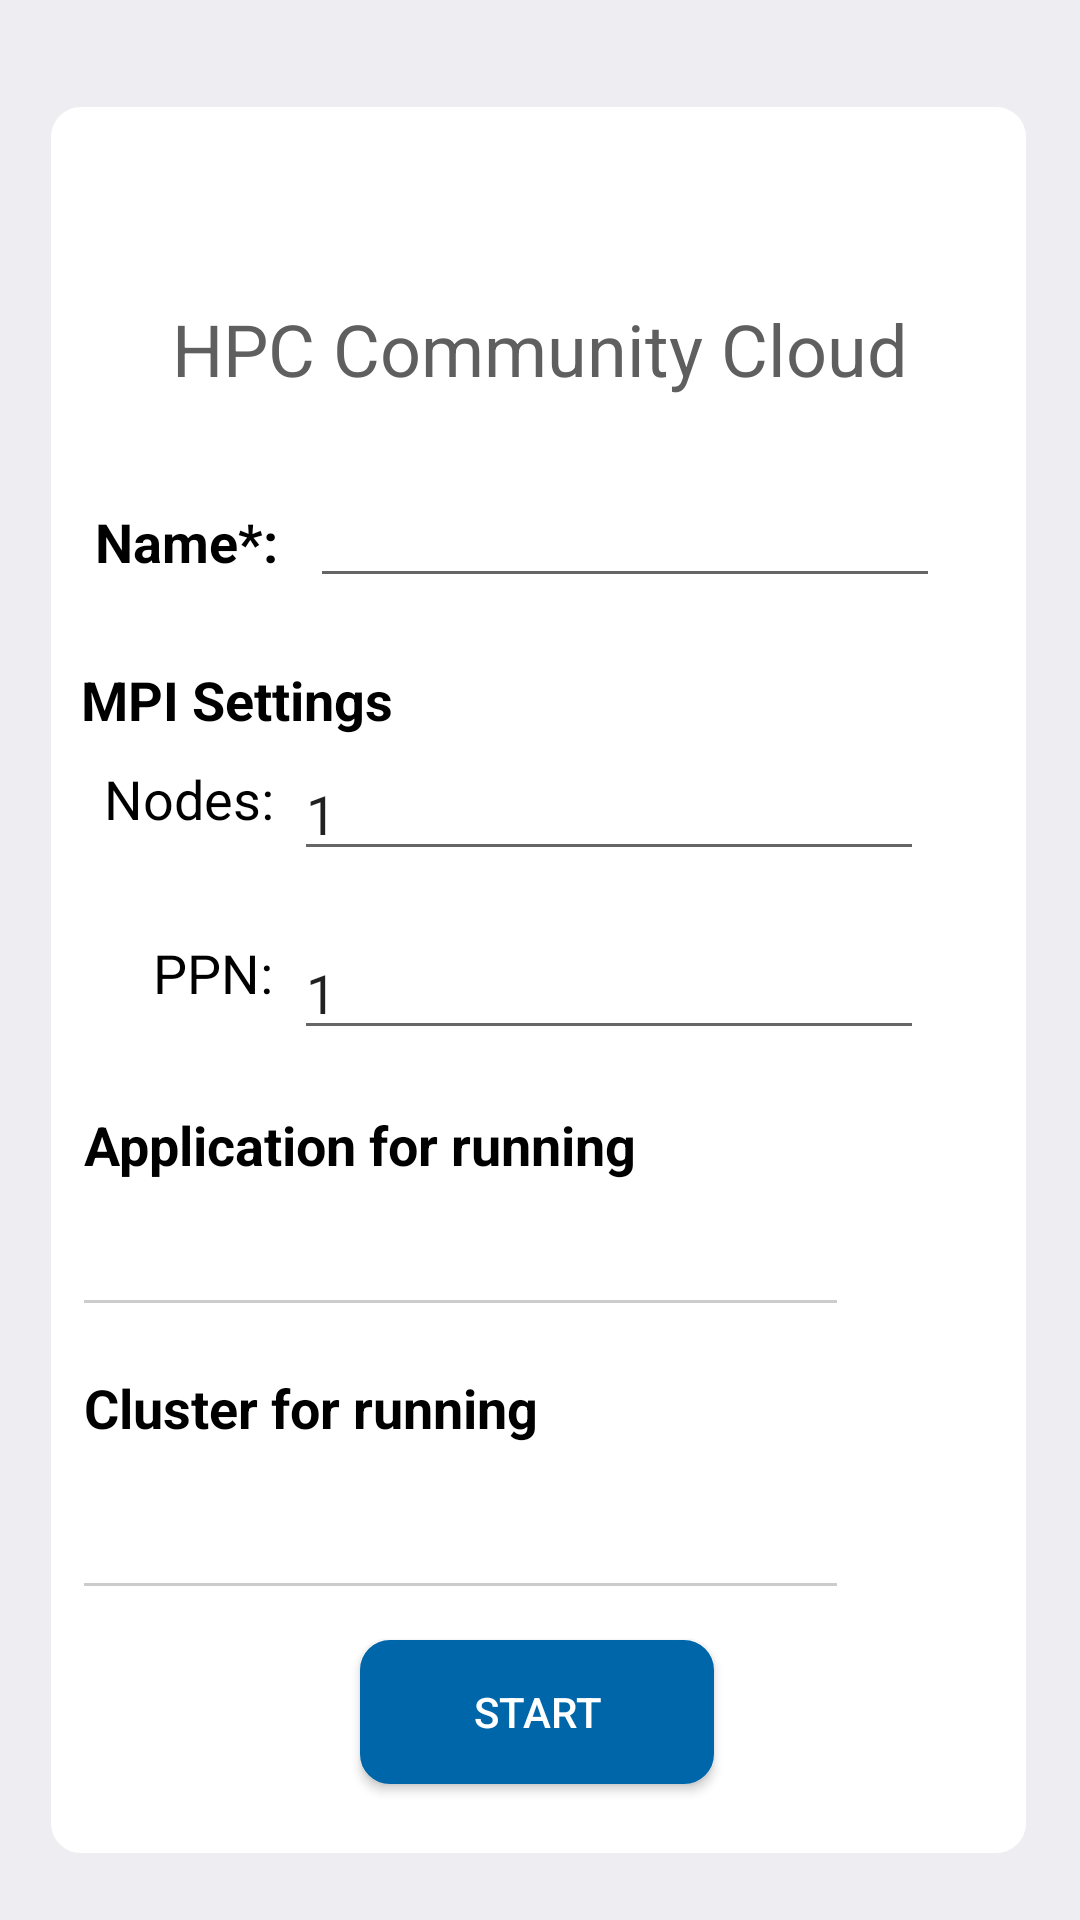

Android layout source for this screen:
<!-- AndroidManifest.xml: application theme AppTheme -->
<!-- res/layout/activity_new_job.xml -->
<?xml version="1.0" encoding="utf-8"?>
<android.support.constraint.ConstraintLayout
    xmlns:android="http://schemas.android.com/apk/res/android"
    android:layout_width="match_parent"
    android:layout_height="match_parent"
    xmlns:app="http://schemas.android.com/apk/res-auto"
    xmlns:tools="http://schemas.android.com/tools"
    android:background="@color/colorAccent"
    tools:context=".NewJobActivity">

    <View
        android:id="@+id/view4"
        android:layout_width="325dp"
        android:layout_height="582dp"
        android:layout_marginStart="31dp"
        android:layout_marginLeft="31dp"
        android:layout_marginTop="41dp"
        android:layout_marginEnd="32dp"
        android:layout_marginRight="32dp"
        android:layout_marginBottom="41dp"
        android:background="@drawable/field_interactive"
        app:layout_constraintBottom_toBottomOf="parent"
        app:layout_constraintEnd_toEndOf="parent"
        app:layout_constraintStart_toStartOf="parent"
        app:layout_constraintTop_toTopOf="parent"
        app:layout_constraintVertical_bias="0.224" />

    <TextView
        android:id="@+id/textView16"
        android:layout_width="wrap_content"
        android:layout_height="wrap_content"
        android:text="Cluster for running"
        android:textColor="@color/textColorHint"
        android:textSize="18sp"
        android:textStyle="bold"
        app:layout_constraintBottom_toBottomOf="@+id/view4"
        app:layout_constraintEnd_toEndOf="@+id/view4"
        app:layout_constraintHorizontal_bias="0.064"
        app:layout_constraintStart_toStartOf="@+id/view4"
        app:layout_constraintTop_toBottomOf="@+id/textView5"
        app:layout_constraintVertical_bias="0.704" />

    <Spinner
        android:id="@+id/spinner2"
        android:layout_width="251dp"
        android:layout_height="35dp"
        android:background="@drawable/spinner_background"
        android:dropDownSelector="#cccccc"
        android:spinnerMode="dropdown"
        android:visibility="visible"
        app:layout_constraintBottom_toBottomOf="@+id/view4"
        app:layout_constraintEnd_toEndOf="@+id/view4"
        app:layout_constraintHorizontal_bias="0.148"
        app:layout_constraintStart_toStartOf="@+id/view4"
        app:layout_constraintTop_toTopOf="@+id/view4"
        app:layout_constraintVertical_bias="0.837" />

    <Button
        android:id="@+id/button2"
        android:layout_width="118dp"
        android:layout_height="wrap_content"
        android:layout_marginTop="480dp"
        android:layout_marginBottom="8dp"
        android:background="@drawable/button_border"
        android:onClick="startJob"
        android:text="Start"
        android:textColor="@color/inputWhite"
        app:layout_constraintBottom_toBottomOf="@+id/view4"
        app:layout_constraintEnd_toEndOf="@+id/view4"
        app:layout_constraintHorizontal_bias="0.497"
        app:layout_constraintStart_toStartOf="@+id/view4"
        app:layout_constraintTop_toTopOf="@+id/view4"
        app:layout_constraintVertical_bias="0.673" />

    <TextView
        android:id="@+id/textView5"
        android:layout_width="305dp"
        android:layout_height="wrap_content"
        android:layout_marginStart="16dp"
        android:layout_marginLeft="16dp"
        android:layout_marginTop="100dp"
        android:layout_marginEnd="16dp"
        android:layout_marginRight="16dp"
        android:text="HPC Community Cloud"
        android:textAlignment="center"
        android:textColor="@color/colorHPC"
        android:textSize="24sp"
        app:fontFamily="@font/aclonica"
        app:layout_constraintEnd_toEndOf="parent"
        app:layout_constraintStart_toStartOf="parent"
        app:layout_constraintTop_toTopOf="parent" />

    <EditText
        android:id="@+id/editTextName"
        android:layout_width="wrap_content"
        android:layout_height="wrap_content"
        android:ems="10"
        android:inputType="textPersonName"
        app:layout_constraintBottom_toTopOf="@+id/button2"
        app:layout_constraintEnd_toEndOf="@+id/view4"
        app:layout_constraintHorizontal_bias="0.75"
        app:layout_constraintStart_toStartOf="@+id/view4"
        app:layout_constraintTop_toBottomOf="@+id/textView5"
        app:layout_constraintVertical_bias="0.069" />

    <TextView
        android:id="@+id/textView6"
        android:layout_width="wrap_content"
        android:layout_height="wrap_content"
        android:text="Name*:"
        android:textColor="@color/textColorHint"
        android:textSize="18sp"
        android:textStyle="bold"
        app:layout_constraintBottom_toBottomOf="@+id/view4"
        app:layout_constraintEnd_toEndOf="@+id/view4"
        app:layout_constraintHorizontal_bias="0.056"
        app:layout_constraintStart_toStartOf="@+id/view4"
        app:layout_constraintTop_toBottomOf="@+id/textView5"
        app:layout_constraintVertical_bias="0.078" />

    <TextView
        android:id="@+id/textView7"
        android:layout_width="wrap_content"
        android:layout_height="wrap_content"
        android:text="MPI Settings"
        android:textColor="@color/textColorHint"
        android:textSize="18sp"
        android:textStyle="bold"
        app:layout_constraintBottom_toBottomOf="@+id/view4"
        app:layout_constraintEnd_toEndOf="@+id/view4"
        app:layout_constraintHorizontal_bias="0.045"
        app:layout_constraintStart_toStartOf="@+id/view4"
        app:layout_constraintTop_toBottomOf="@+id/textView5"
        app:layout_constraintVertical_bias="0.192" />

    <TextView
        android:id="@+id/textView9"
        android:layout_width="wrap_content"
        android:layout_height="wrap_content"
        android:text="PPN:"
        android:textColor="@color/textColorHint"
        android:textSize="18sp"
        app:layout_constraintBottom_toBottomOf="@+id/view4"
        app:layout_constraintEnd_toEndOf="@+id/view4"
        app:layout_constraintHorizontal_bias="0.119"
        app:layout_constraintStart_toStartOf="@+id/view4"
        app:layout_constraintTop_toBottomOf="@+id/textView5"
        app:layout_constraintVertical_bias="0.39" />

    <EditText
        android:id="@+id/editTextPPN"
        android:layout_width="wrap_content"
        android:layout_height="wrap_content"
        android:ems="10"
        android:inputType="number"
        android:text="1"
        app:layout_constraintBottom_toTopOf="@+id/button2"
        app:layout_constraintEnd_toEndOf="@+id/view4"
        app:layout_constraintHorizontal_bias="0.705"
        app:layout_constraintStart_toStartOf="@+id/view4"
        app:layout_constraintTop_toBottomOf="@+id/textView5"
        app:layout_constraintVertical_bias="0.473" />

    <EditText
        android:id="@+id/editTextNodes"
        android:layout_width="wrap_content"
        android:layout_height="wrap_content"
        android:ems="10"
        android:inputType="number"
        android:text="1"
        app:layout_constraintBottom_toTopOf="@+id/button2"
        app:layout_constraintEnd_toEndOf="@+id/view4"
        app:layout_constraintHorizontal_bias="0.705"
        app:layout_constraintStart_toStartOf="@+id/view4"
        app:layout_constraintTop_toBottomOf="@+id/textView5"
        app:layout_constraintVertical_bias="0.313" />

    <TextView
        android:id="@+id/textView8"
        android:layout_width="wrap_content"
        android:layout_height="wrap_content"
        android:text="Nodes:"
        android:textColor="@color/textColorHint"
        android:textSize="18sp"
        app:layout_constraintBottom_toBottomOf="@+id/view4"
        app:layout_constraintEnd_toEndOf="@+id/view4"
        app:layout_constraintHorizontal_bias="0.066"
        app:layout_constraintStart_toStartOf="@+id/view4"
        app:layout_constraintTop_toBottomOf="@+id/textView5"
        app:layout_constraintVertical_bias="0.264" />

    <TextView
        android:id="@+id/textView15"
        android:layout_width="wrap_content"
        android:layout_height="wrap_content"
        android:text="Application for running"
        android:textColor="@color/textColorHint"
        android:textSize="18sp"
        android:textStyle="bold"
        app:layout_constraintBottom_toBottomOf="@+id/view4"
        app:layout_constraintEnd_toEndOf="@+id/view4"
        app:layout_constraintHorizontal_bias="0.079"
        app:layout_constraintStart_toStartOf="@+id/view4"
        app:layout_constraintTop_toBottomOf="@+id/textView5"
        app:layout_constraintVertical_bias="0.514" />

    <Spinner
        android:id="@+id/spinner"
        android:layout_width="251dp"
        android:layout_height="35dp"
        android:background="@drawable/spinner_background"
        android:dropDownSelector="#cccccc"
        android:spinnerMode="dropdown"
        android:visibility="visible"
        app:layout_constraintBottom_toBottomOf="@+id/view4"
        app:layout_constraintEnd_toEndOf="@+id/view4"
        app:layout_constraintHorizontal_bias="0.148"
        app:layout_constraintStart_toStartOf="@+id/view4"
        app:layout_constraintTop_toTopOf="@+id/view4"
        app:layout_constraintVertical_bias="0.665" />

</android.support.constraint.ConstraintLayout>
<!-- resources referenced by this layout -->
<resources>
  <color name="colorAccent">#EEEEF2</color>
  <color name="colorHPC">#5F5F5F</color>
  <color name="inputWhite">#FFFFFF</color>
  <color name="textColorHint">#000000</color>
  <!-- drawable button_border (drawable) -->
  <?xml version="1.0" encoding="utf-8"?>
  <shape xmlns:android="http://schemas.android.com/apk/res/android"
      android:shape="rectangle" >
      <stroke
          android:width="2dp"
          android:color="@color/colorButton" />
      <corners android:radius="9.0dip" />
      <solid android:color="@color/colorButton"/>
  </shape>
  <!-- drawable field_interactive (drawable) -->
  <?xml version="1.0" encoding="utf-8"?>
  <shape xmlns:android="http://schemas.android.com/apk/res/android"
      android:shape="rectangle" >
      <stroke
          android:width="2dp"
          android:color="@color/inputWhite" />
      <corners android:radius="9.0dip" />
      <solid android:color="@color/inputWhite"/>
  </shape>
  <!-- drawable spinner_background (drawable) -->
  <?xml version="1.0" encoding="utf-8"?>
  <selector xmlns:android="http://schemas.android.com/apk/res/android">
      <item android:state_pressed="true" android:drawable="@android:color/white" />
      <item android:state_selected="true" android:drawable="@android:color/white" />
      <item>
          <inset android:insetLeft="-1dp" android:insetRight="-1dp" android:insetTop="-1dp">
              <shape android:shape="rectangle">
                  <stroke android:width="1dp"
                      android:color="#cccccc" />
              </shape>
          </inset>
      </item>
  </selector>
  <style name="AppTheme" parent="Theme.AppCompat.Light.DarkActionBar">
          
          <item name="colorPrimary">@color/colorPrimary</item>
          <item name="colorPrimaryDark">@color/colorPrimaryDark</item>
          <item name="colorAccent">@color/colorAccent</item>
  
          <item name="windowNoTitle">true</item>
  
      </style>
  <color name="colorButton">#0066AA</color>
  <color name="colorPrimary">#0066AA</color>
  <color name="colorPrimaryDark">#00426B</color>
</resources>
